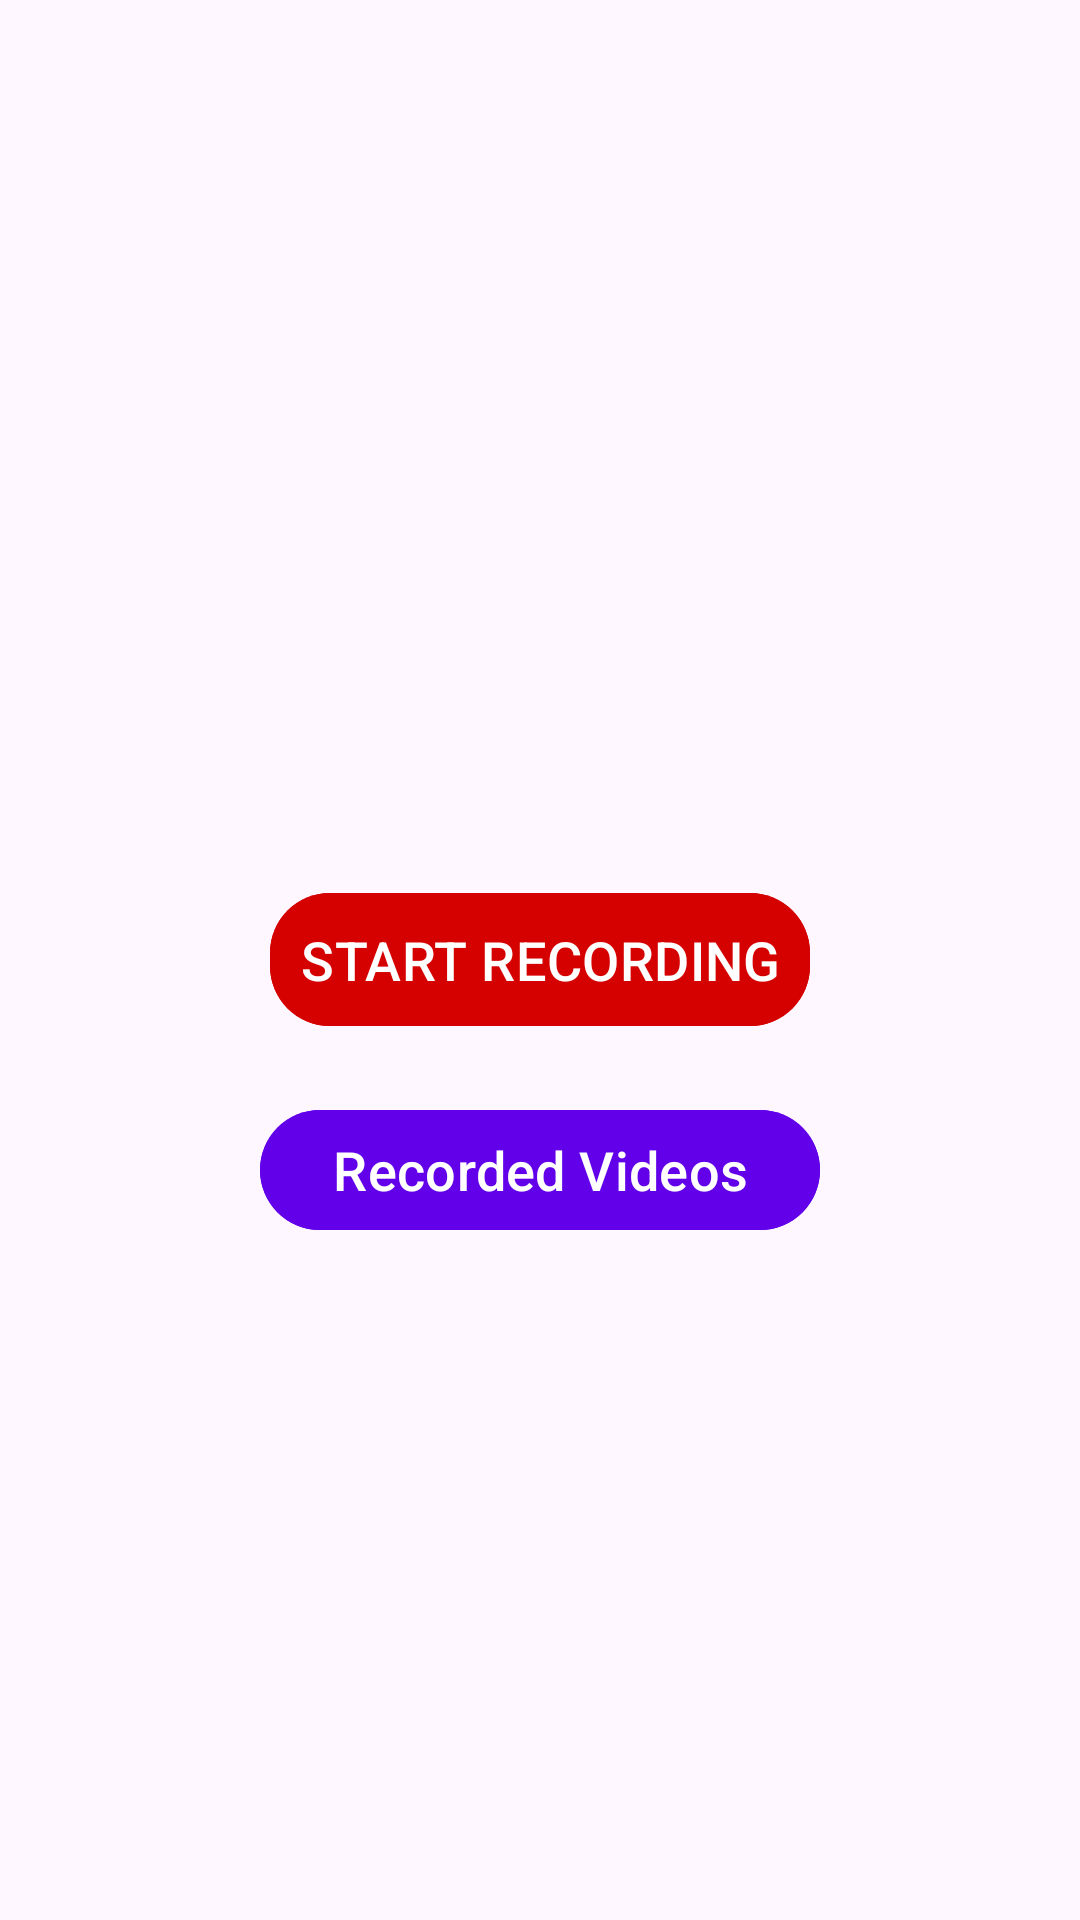

Here is an Android app screen rendered from its layout file. Give the layout XML and the strings, colors and styles it references.
<!-- AndroidManifest.xml: application theme Theme.Constems_AI_assignment -->
<!-- res/layout/activity_home_page.xml -->
<?xml version="1.0" encoding="utf-8"?>
<RelativeLayout xmlns:android="http://schemas.android.com/apk/res/android"
    xmlns:app="http://schemas.android.com/apk/res-auto"
    xmlns:tools="http://schemas.android.com/tools"
    android:layout_width="match_parent"
    android:layout_height="match_parent"
    tools:context=".HomePage">
    <com.google.android.material.button.MaterialButton
        android:id="@+id/startRec"
        android:layout_width="wrap_content"
        android:layout_height="wrap_content"
        android:text="Start Recording"
        android:backgroundTint="#D50000"
        android:textColor="@color/white"
        android:padding="10dp"
        android:textSize="18sp"
        android:layout_centerInParent="true"
        app:cornerRadius="20dp"
        android:textAllCaps="true"

        />
    <com.google.android.material.button.MaterialButton
        android:layout_width="wrap_content"
        android:layout_height="wrap_content"
        android:text="Recorded Videos"
        android:layout_below="@id/startRec"
        android:layout_centerHorizontal="true"
        android:layout_marginTop="20dp"
        android:textSize="18sp"
        android:backgroundTint="#6200EA"
        android:id="@+id/recordedVideo"/>

</RelativeLayout>
<!-- resources referenced by this layout -->
<resources>
  <style name="Theme.Constems_AI_assignment" parent="Base.Theme.Constems_AI_assignment" />
  <style name="Base.Theme.Constems_AI_assignment" parent="Theme.Material3.DayNight.NoActionBar">
          
          
      </style>
  <!-- not gathered from this repository: default colours our renderer supplied (Android Studio template values) -->
  <color name="white">#FFFFFFFF</color>
</resources>
